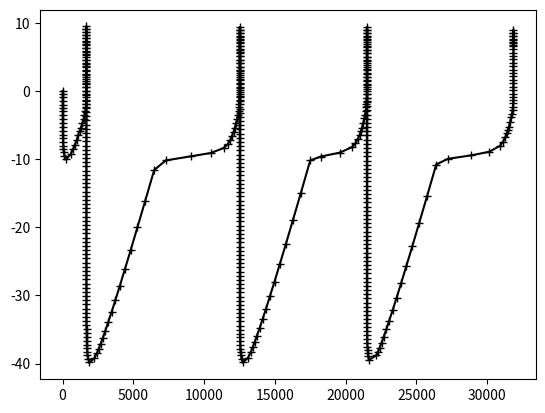

This chart was generated by the following Python code:
#!/usr/bin/env python3
# -*- coding: utf-8 -*-
"""
Created on Wed Dec  9 15:39:53 2020

@author: pierredublanchet
"""


#!/usr/bin/env python3
# -*- coding: utf-8 -*-
"""
Created on Wed Dec  9 14:23:37 2020

@author: pierredublanchet
"""



import numpy as np
import math
import matplotlib.pyplot as plt
import numpy.random


class NdParamMec:
    "Non dimensional Mechanical parameters"

class ParamComp:
    "Computational parameters"

#-------------------------------------------#
# Computational parameter definition
#-------------------------------------------#
pc=ParamComp()
pc.dx=0.2                           # grid size
pc.n=128                             # number of points
pc.tol=1.0E-7                        # error tolerance
pc.nitrkmax=30                       # maximum number of iteration in a rkf step
pc.nitmax=10000                        # maximum number of iterations 
pc.hmin=1.0E-12                      # minimum time step
pc.hmax=1.0E10                       # maximum time step (CFL for diffusion equation)
pc.safe=0.8                         # safety factor for RKF iterations

#-------------------------------------#
# ND Mechanical parameter definition
#-------------------------------------#
pnd=NdParamMec()
pnd.alpha=0.2
pnd.eta=1.0E-8
pnd.a=np.ones(pc.n)
pnd.b=np.ones(pc.n)
pnd.taupinf=0.0*np.ones(pc.n)
pnd.h=10*pc.n*pc.dx

#-------------------------------------------#
# Initial conditions (ND variables)
#-------------------------------------------#
v0=1.0       # initial normalized slip rate
th0=1/v0      # initial normalized state variable
t=0.0       # initial time
h=0.001     # initial time step

x=np.arange(-0.5*pc.n*pc.dx,0.5*pc.n*pc.dx,pc.dx)
iasp=np.where(np.abs(x)<5)
ianti=np.where(np.abs(x)>=5)


phi=np.log(v0)*np.ones(pc.n)
nu=np.log(th0)*np.ones(pc.n)

phi[iasp]=np.log(0.001)
#pnd.a[ianti]=7


def gthilb(phi,pc):
    
    F=np.fft.fft(np.exp(phi))
    
  #  print(np.shape(F))
    
    k=np.fft.fftfreq(pc.n,pc.dx)
    
  #  print(np.shape(k))
    inz=np.where(np.abs(k)>0)
    iz=np.where(k==0)
   
    F[iz]=np.zeros(np.shape(iz))

    F[inz]=np.abs(k[inz]*2*math.pi)*((1+np.exp(-4*pnd.h*np.abs(k[inz]*2*math.pi)))/(1-np.exp(-4*pnd.h*np.abs(k[inz]*2*math.pi))))*F[inz]
    
    #print(np.shape(F))

    gthc=np.fft.ifft(F)
    
    gth=gthc.real
    
   # print(np.shape(gth))
    
    #gth=np.reshape(gth,(pc.n,1))
    
    return gth

def frns(phi,nu,pnd,pc):
    
    gth=gthilb(phi, pc)
    
    #print(np.shape(gth))
    #print(np.shape(pnd.taupinf))
    #print(np.shape(pnd.b))
    #print(np.shape(phi))
    #print(np.shape(nu))

    F=-0.5*gth -(np.exp(phi)-1)/pnd.h + pnd.taupinf +pnd.b*(np.exp(phi)-np.exp(-nu))
    
    #print(np.shape(F))
 
    F=F/(pnd.alpha*pnd.a+pnd.eta*np.exp(phi))
    
    #print(np.shape(F))  
    return F

def grns(phi,nu):

    F=np.exp(-nu)-np.exp(phi)

    return F

def rkf(phi,nu,h,pnd,pc):
    

    c21=1/4
    c31=3/32
    c32=9/32
    c41=1932/2197
    c42=-7200/2197
    c43=7296/2197
    c51=439/216
    c52=-8
    c53=3680/513
    c54=-845/4104
    c61=-8/27
    c62=2
    c63=-3544/2565
    c64=1859/4104
    c65=-11/40

    r1  =  1/360
    r3  = -128/4275
    r4  = -2197/75240
    r5  =  1/50
    r6  =  2/55

    c1  =  25/216
    c3  =  1408/2565
    c4  =  2197/4104
    c5  = -1/5
    c6 = 2/55

    passtep=0
    iterrk=0
    
    

    while passtep==0 and iterrk <= pc.nitrkmax:
        iterrk+=1


        # Compute values needed to compute truncation error estimate and
        # the 4th order RK estimate.
            
        
        k1 = h * frns(phi,nu,pnd,pc)
        l1 = h * grns(phi,nu)
        
        #print(np.shape(k1))
        #print(np.shape(l1))
    


        dphi = c21*k1
        dnu = c21*l1
        
        k2 = h * frns(phi+dphi,nu+dnu,pnd,pc)
        l2 = h * grns(phi+dphi,nu+dnu)


        dphi = c31*k1+c32*k2
        dnu = c31*l1+c32*l2
        
        k3 = h * frns(phi+dphi,nu+dnu,pnd,pc)
        l3 = h * grns(phi+dphi,nu+dnu)


        dphi = c41*k1+c42*k2+c43*k3
        dnu = c41*l1+c42*l2+c43*l3
        
        k4 = h * frns(phi+dphi,nu+dnu,pnd,pc)
        l4 = h * grns(phi+dphi,nu+dnu)



        dphi = c51*k1+c52*k2+c53*k3+c54*k4
        dnu = c51*l1+c52*l2+c53*l3+c54*l4

        k5 = h * frns(phi+dphi,nu+dnu,pnd,pc)
        l5 = h * grns(phi+dphi,nu+dnu)


        dphi = c61*k1+c62*k2+c63*k3+c64*k4+c65*k5
        dnu = c61*l1+c62*l2+c63*l3+c64*l4+c65*l5
        
        k6 = h * frns(phi+dphi,nu+dnu,pnd,pc)
        l6 = h * grns(phi+dphi,nu+dnu)


        
        # Error estimation
        err=r1*np.array([k1, l1])+r3*np.array([k3, l3])+r4*np.array([k4, l4])+r5*np.array([k5, l5])+r6*np.array([k6, l6])
        errmax=np.max(abs(err))

        if errmax <= pc.tol and errmax>=0:
            passtep=1
            
            phi=phi+c1 * k1 + c3 * k3 + c4 * k4 + c5 * k5 +c6 * k6
            nu=nu+c1 * l1 + c3 * l3 + c4 * l4 + c5 * l5 + c6*l6
            
            
            if errmax>0:
                h=np.min(np.array([pc.safe*h*((pc.tol/errmax)**0.25), pc.hmax]))


        if errmax>pc.tol:
            h=np.max(np.array([pc.safe*h*((pc.tol/errmax)**0.25), pc.hmin]))

   

    return phi,nu,h

#-------------------------------------------#
# Iterations
#-------------------------------------------#
T=np.array([t])
Phi=np.array([phi])
Nu=np.array([nu])
phimax=np.array([np.max(phi)])

phiref=np.max(phi)

for iter in range(0,pc.nitmax,1):
    
    #--counter
    if iter%100 == 0:
        print("iteration ",iter," max iteration: ",pc.nitmax," time (nd): ",t," slip rate (nd): ",np.exp(np.max(phi)))
    
    #--update phi, nu and h
    phi,nu,h = rkf(phi,nu,h,pnd,pc)
    
    #--update time
    t+=h

    #--plot & store results
    if np.abs(np.max(phi)-phiref)>1:
        #--plot profiles
        phiref=np.max(phi)
        #plt.plot(x,phi)
        
        #--store
        T=np.append(T,[t])
        Phi=np.append(Phi,phi)
        Nu=np.append(Nu,nu)
        phimax=np.append(phimax,[np.max(phi)])
        
        Phi=np.reshape(Phi,(int(len(Phi)/(pc.n)),pc.n))
        Nu=np.reshape(Nu,(int(len(Nu)/(pc.n)),pc.n))

#%%
#-------------------------------------------#
# Plot
#-------------------------------------------#
#plt.contour(x,np.log10(np.max(T)-T[0:1000]),np.log10(np.exp(Phi[0:1000])),30)
#plt.contour(x,T,np.log10(np.exp(Phi)),30)
#plt.contour(x,np.log10(T[1:pc.nitmax+1]),np.log10(np.exp(Phi[1:pc.nitmax+1])),30)
#plt.colorbar(orientation='vertical')
#plt.show()

#plt.plot(np.log10(np.max(T)-T[0:1000]),np.log10(np.exp(phimax[0:1000])),'-+k')
#plt.xlim([-5,-4.8])
#plt.plot(np.log10(T[1:pc.nitmax+1]),np.log10(np.exp(phimax[1:pc.nitmax+1])),'-+k')
plt.plot(T,np.log10(np.exp(phimax)),'-+k')
plt.show()

#plt.plot(T,np.log10(np.exp(Nu)),'-+k')
#plt.show()

#plt.plot(T,pnd.a*Phi+Nu,'-+k')
#plt.show()

